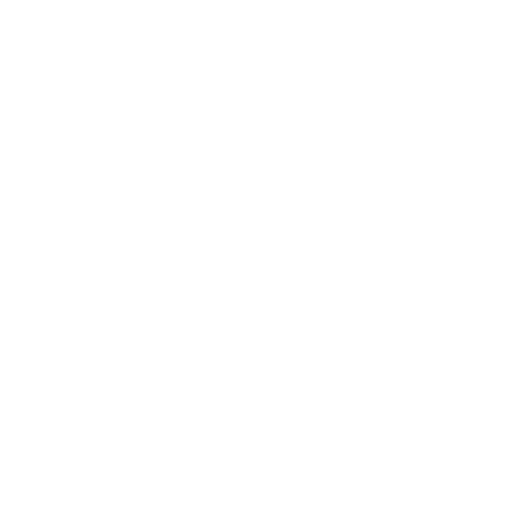
t = 0.00 s
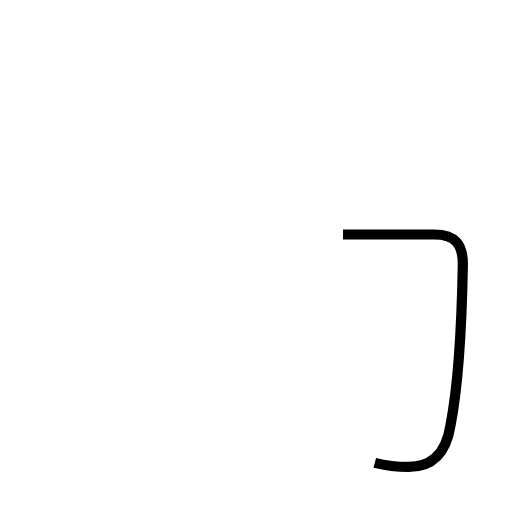
t = 1.17 s
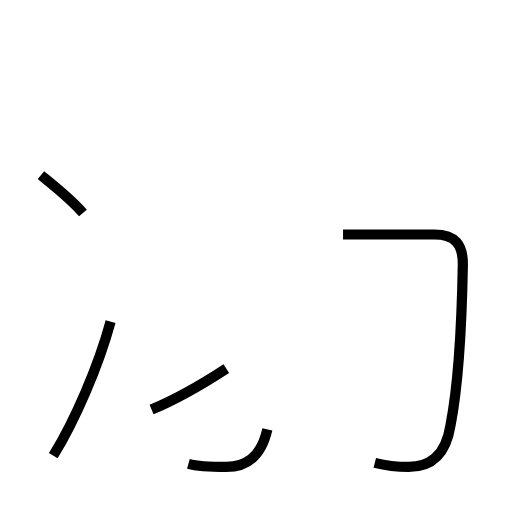
t = 2.31 s
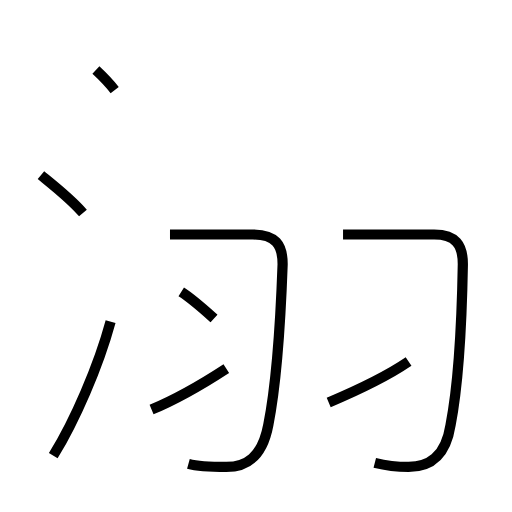
t = 3.65 s
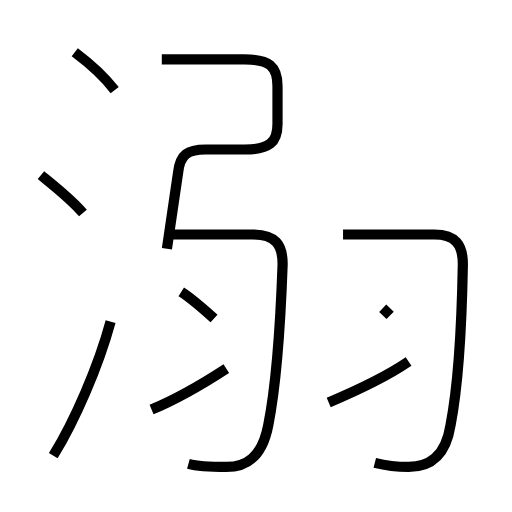
t = 4.86 s
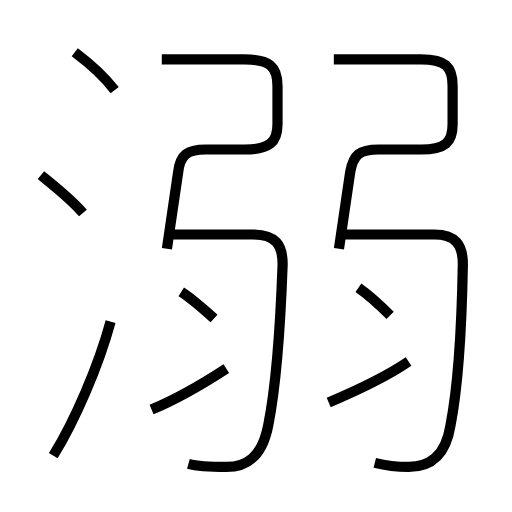
t = 6.08 s

The animated SVG that drew these frames (rendered in a browser with its animation timeline set to each time). Animation: 11 SMIL elements (animate=11); one cycle of 6.08 s.

<?xml version='1.0' encoding='utf-8'?>
<svg viewBox="0.0 -6.0 50.0 50.0" version="1.1" xmlns="http://www.w3.org/2000/svg"><rect x="-1000" y="-1000" width="2000" height="2000" stroke="white" fill="white" /><g style="fill:none;stroke:#000000;stroke-width:1"><path d="M 36.6 1.2 C 37.4 1.4 38.7 1.6 39.9 1.6 C 41.8 1.6 43.5 0.7 44.0 -2.5 C 44.8 -6.6 45.1 -12.6 45.2 -18.2 C 45.2 -20.1 44.5 -21.1 42.4 -21.1 L 33.5 -21.1 " transform="translate(0.0 38.0)" stroke-dasharray="39.108713604677334" stroke-dashoffset="39.108713604677334"><animate attributeName="stroke-dashoffset" from="39.108713604677334" to="0" dur="1.1732614081403199s" begin="0s; anim_end.end" fill="freeze" id="anim0" /></path><path d="M 5.2 0.5 C 7.3 -2.9 9.6 -8.2 10.8 -12.6 " transform="translate(0.0 38.0)" stroke-dasharray="14.287769544241664" stroke-dashoffset="14.287769544241664"><animate attributeName="stroke-dashoffset" from="14.287769544241664" to="0" dur="0.4286330863272499s" begin="anim0.end" fill="freeze" id="anim1" /></path><path d="M 14.8 -4.0 C 17.2 -5.0 19.8 -6.5 22.1 -8.0 " transform="translate(0.0 38.0)" stroke-dasharray="8.335049918804629" stroke-dashoffset="8.335049918804629"><animate attributeName="stroke-dashoffset" from="8.335049918804629" to="0" dur="0.25005149756413886s" begin="anim1.end" fill="freeze" id="anim2" /></path><path d="M 8.1 -23.2 C 6.9 -24.6 5.1 -26.0 4.0 -26.9 " transform="translate(0.0 38.0)" stroke-dasharray="5.530145808110436" stroke-dashoffset="5.530145808110436"><animate attributeName="stroke-dashoffset" from="5.530145808110436" to="0" dur="0.16590437424331309s" begin="anim2.end" fill="freeze" id="anim3" /></path><path d="M 18.4 1.3 C 19.5 1.6 20.8 1.6 22.1 1.6 C 24.0 1.6 25.6 0.7 26.2 -2.5 C 27.0 -6.5 27.4 -12.6 27.6 -18.2 C 27.6 -20.1 26.9 -21.1 24.7 -21.1 L 16.6 -21.1 " transform="translate(0.0 38.0)" stroke-dasharray="38.7756257983403" stroke-dashoffset="38.7756257983403"><animate attributeName="stroke-dashoffset" from="38.7756257983403" to="0" dur="1.163268773950209s" begin="anim3.end" fill="freeze" id="anim4" /></path><path d="M 20.9 -12.9 C 19.9 -13.8 18.8 -14.8 17.7 -15.5 " transform="translate(0.0 38.0)" stroke-dasharray="4.127905241474459" stroke-dashoffset="4.127905241474459"><animate attributeName="stroke-dashoffset" from="4.127905241474459" to="0" dur="0.12383715724423378s" begin="anim4.end" fill="freeze" id="anim5" /></path><path d="M 32.1 -4.7 C 34.7 -5.8 37.7 -7.2 39.9 -8.7 " transform="translate(0.0 38.0)" stroke-dasharray="8.77905048164266" stroke-dashoffset="8.77905048164266"><animate attributeName="stroke-dashoffset" from="8.77905048164266" to="0" dur="0.2633715144492798s" begin="anim5.end" fill="freeze" id="anim6" /></path><path d="M 11.2 -35.2 C 10.2 -36.5 8.5 -38.0 7.3 -38.9 " transform="translate(0.0 38.0)" stroke-dasharray="5.389574209665458" stroke-dashoffset="5.389574209665458"><animate attributeName="stroke-dashoffset" from="5.389574209665458" to="0" dur="0.16168722628996374s" begin="anim6.end" fill="freeze" id="anim7" /></path><path d="M 16.3 -19.7 L 17.4 -27.2 C 17.6 -28.9 18.3 -29.4 20.1 -29.4 L 23.9 -29.4 C 26.3 -29.4 27.1 -30.1 27.1 -31.9 L 27.1 -35.6 C 27.1 -37.5 26.3 -38.2 23.9 -38.2 L 15.8 -38.2 " transform="translate(0.0 38.0)" stroke-dasharray="36.71926172094938" stroke-dashoffset="36.71926172094938"><animate attributeName="stroke-dashoffset" from="36.71926172094938" to="0" dur="1.1015778516284815s" begin="anim7.end" fill="freeze" id="anim8" /></path><path d="M 38.1 -13.2 C 37.2 -14.1 36.0 -15.2 35.0 -15.9 " transform="translate(0.0 38.0)" stroke-dasharray="4.115517331769939" stroke-dashoffset="4.115517331769939"><animate attributeName="stroke-dashoffset" from="4.115517331769939" to="0" dur="0.12346551995309817s" begin="anim8.end" fill="freeze" id="anim9" /></path><path d="M 33.1 -19.7 L 34.2 -27.2 C 34.5 -28.9 35.1 -29.4 37.0 -29.4 L 41.1 -29.4 C 43.5 -29.4 44.2 -30.1 44.2 -31.9 L 44.2 -35.6 C 44.2 -37.5 43.5 -38.2 41.1 -38.2 L 32.6 -38.2" transform="translate(0.0 38.0)" stroke-dasharray="37.3456044536055" stroke-dashoffset="37.3456044536055"><animate attributeName="stroke-dashoffset" from="37.3456044536055" to="0" dur="1.120368133608165s" begin="anim9.end" fill="freeze" id="anim_end" /></path></g></svg>
